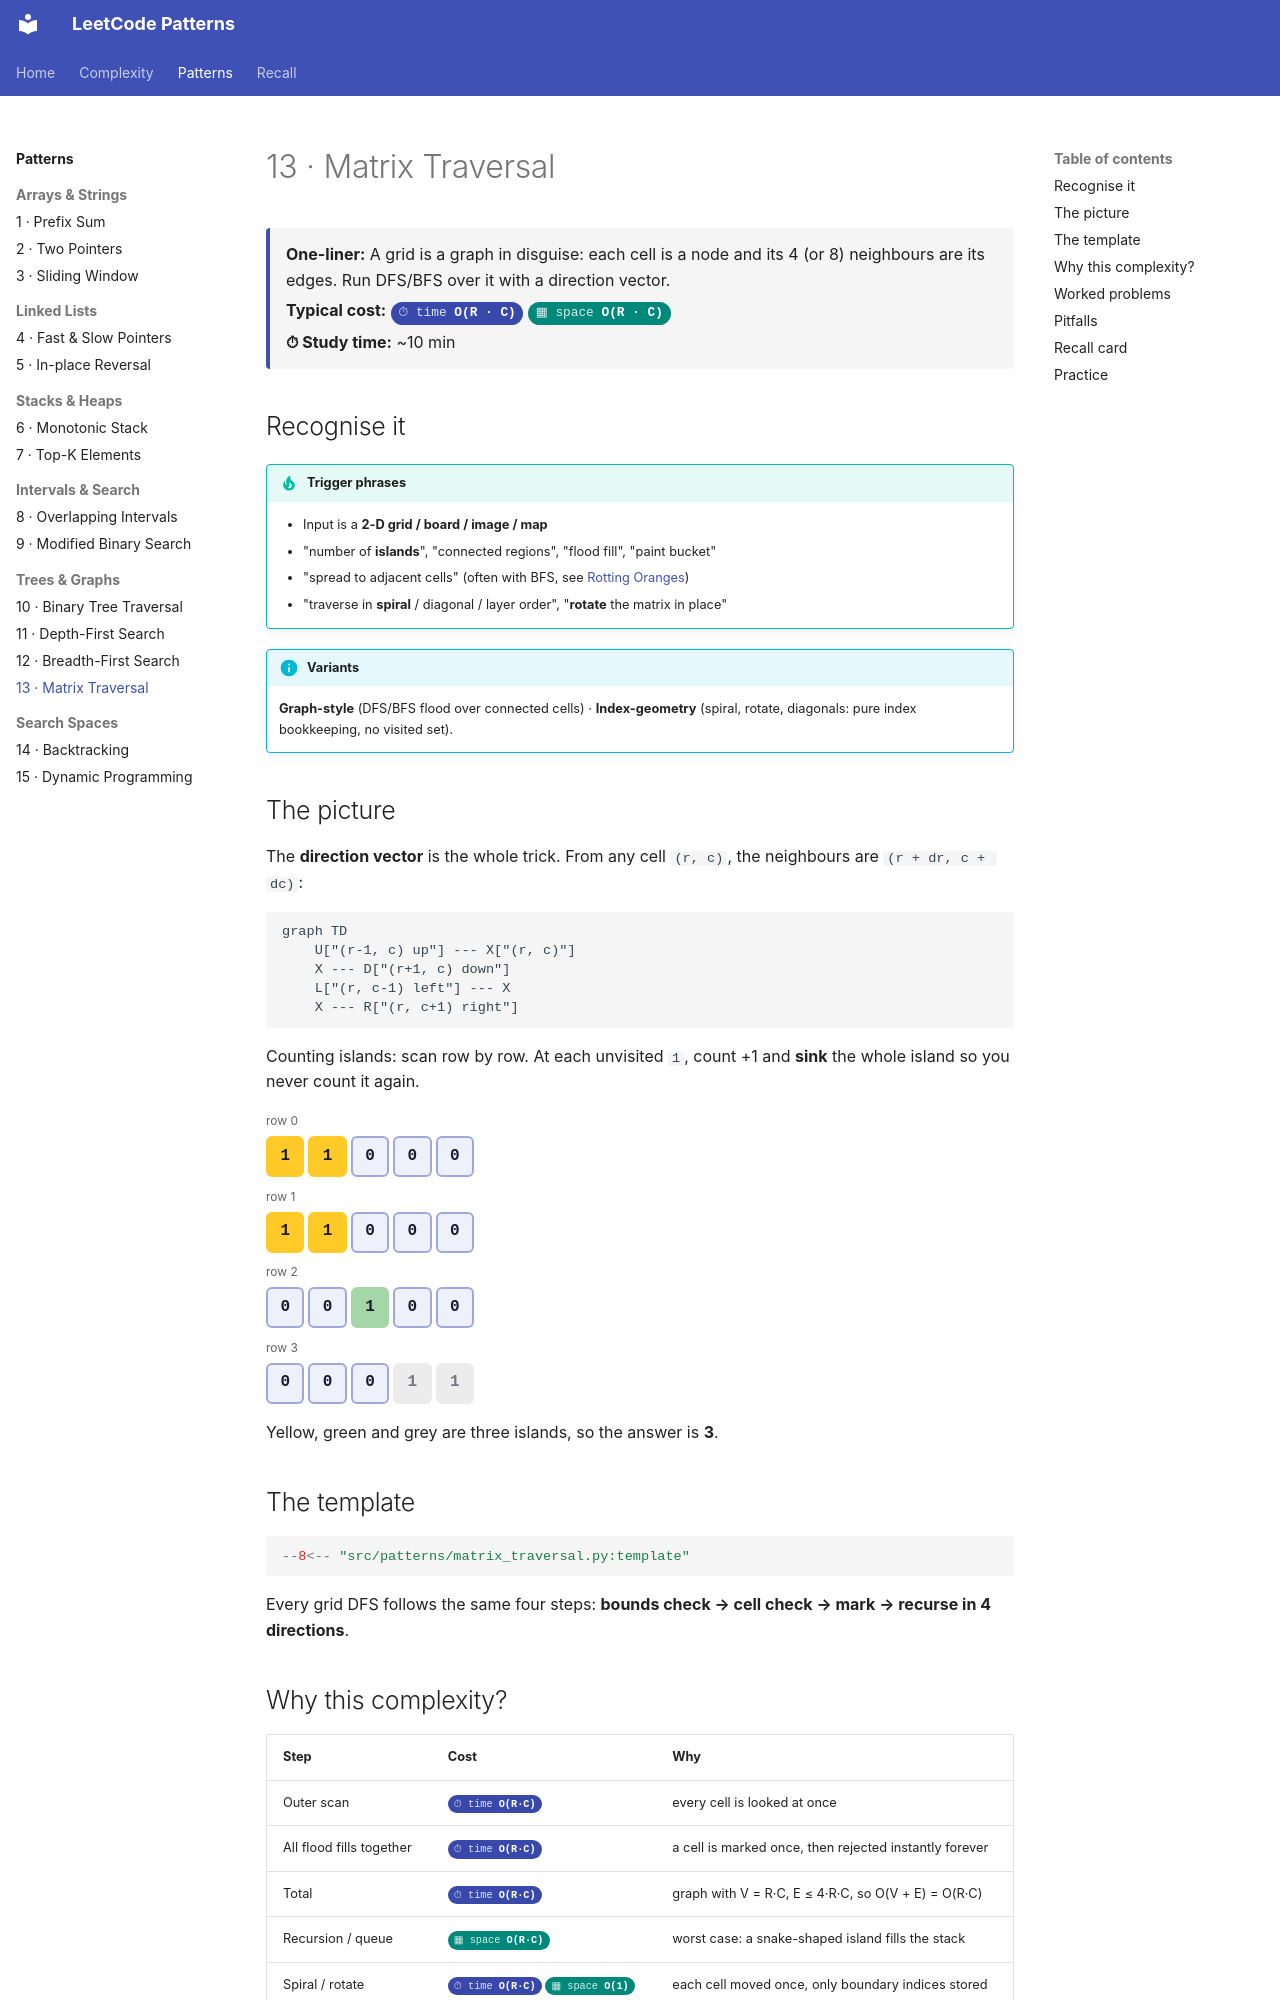

repository: fwornle/leet · page: patterns/matrix-traversal.html · generator: mkdocs

# 13 · Matrix Traversal

<div class="pattern-card" markdown>
**One-liner:** A grid is a graph in disguise: each cell is a node and its 4 (or 8) neighbours are its edges. Run DFS/BFS over it with a direction vector.

**Typical cost:** <span class="cx time">O(R · C)</span> <span class="cx space">O(R · C)</span>

**⏱ Study time:** ~10 min
</div>

## Recognise it

!!! tip "Trigger phrases"
    - Input is a **2-D grid / board / image / map**
    - "number of **islands**", "connected regions", "flood fill", "paint bucket"
    - "spread to adjacent cells" (often with BFS, see [Rotting Oranges](breadth-first-search.md))
    - "traverse in **spiral** / diagonal / layer order", "**rotate** the matrix in place"

!!! info "Variants"
    **Graph-style** (DFS/BFS flood over connected cells) · **Index-geometry** (spiral, rotate, diagonals: pure index bookkeeping, no visited set).

## The picture

The **direction vector** is the whole trick. From any cell `(r, c)`, the neighbours are `(r + dr, c + dc)`:

```mermaid
graph TD
    U["(r-1, c) up"] --- X["(r, c)"]
    X --- D["(r+1, c) down"]
    L["(r, c-1) left"] --- X
    X --- R["(r, c+1) right"]
```

Counting islands: scan row by row. At each unvisited `1`, count +1 and **sink** the whole island so you never count it again.

<div class="arr-label">row 0</div>
<div class="arr"><span class="hi">1</span><span class="hi">1</span><span>0</span><span>0</span><span>0</span></div>
<div class="arr-label">row 1</div>
<div class="arr"><span class="hi">1</span><span class="hi">1</span><span>0</span><span>0</span><span>0</span></div>
<div class="arr-label">row 2</div>
<div class="arr"><span>0</span><span>0</span><span class="win">1</span><span>0</span><span>0</span></div>
<div class="arr-label">row 3</div>
<div class="arr"><span>0</span><span>0</span><span>0</span><span class="dim">1</span><span class="dim">1</span></div>

Yellow, green and grey are three islands, so the answer is **3**.

## The template

```python
--8<-- "src/patterns/matrix_traversal.py:template"
```

Every grid DFS follows the same four steps: **bounds check → cell check → mark → recurse in 4 directions**.
